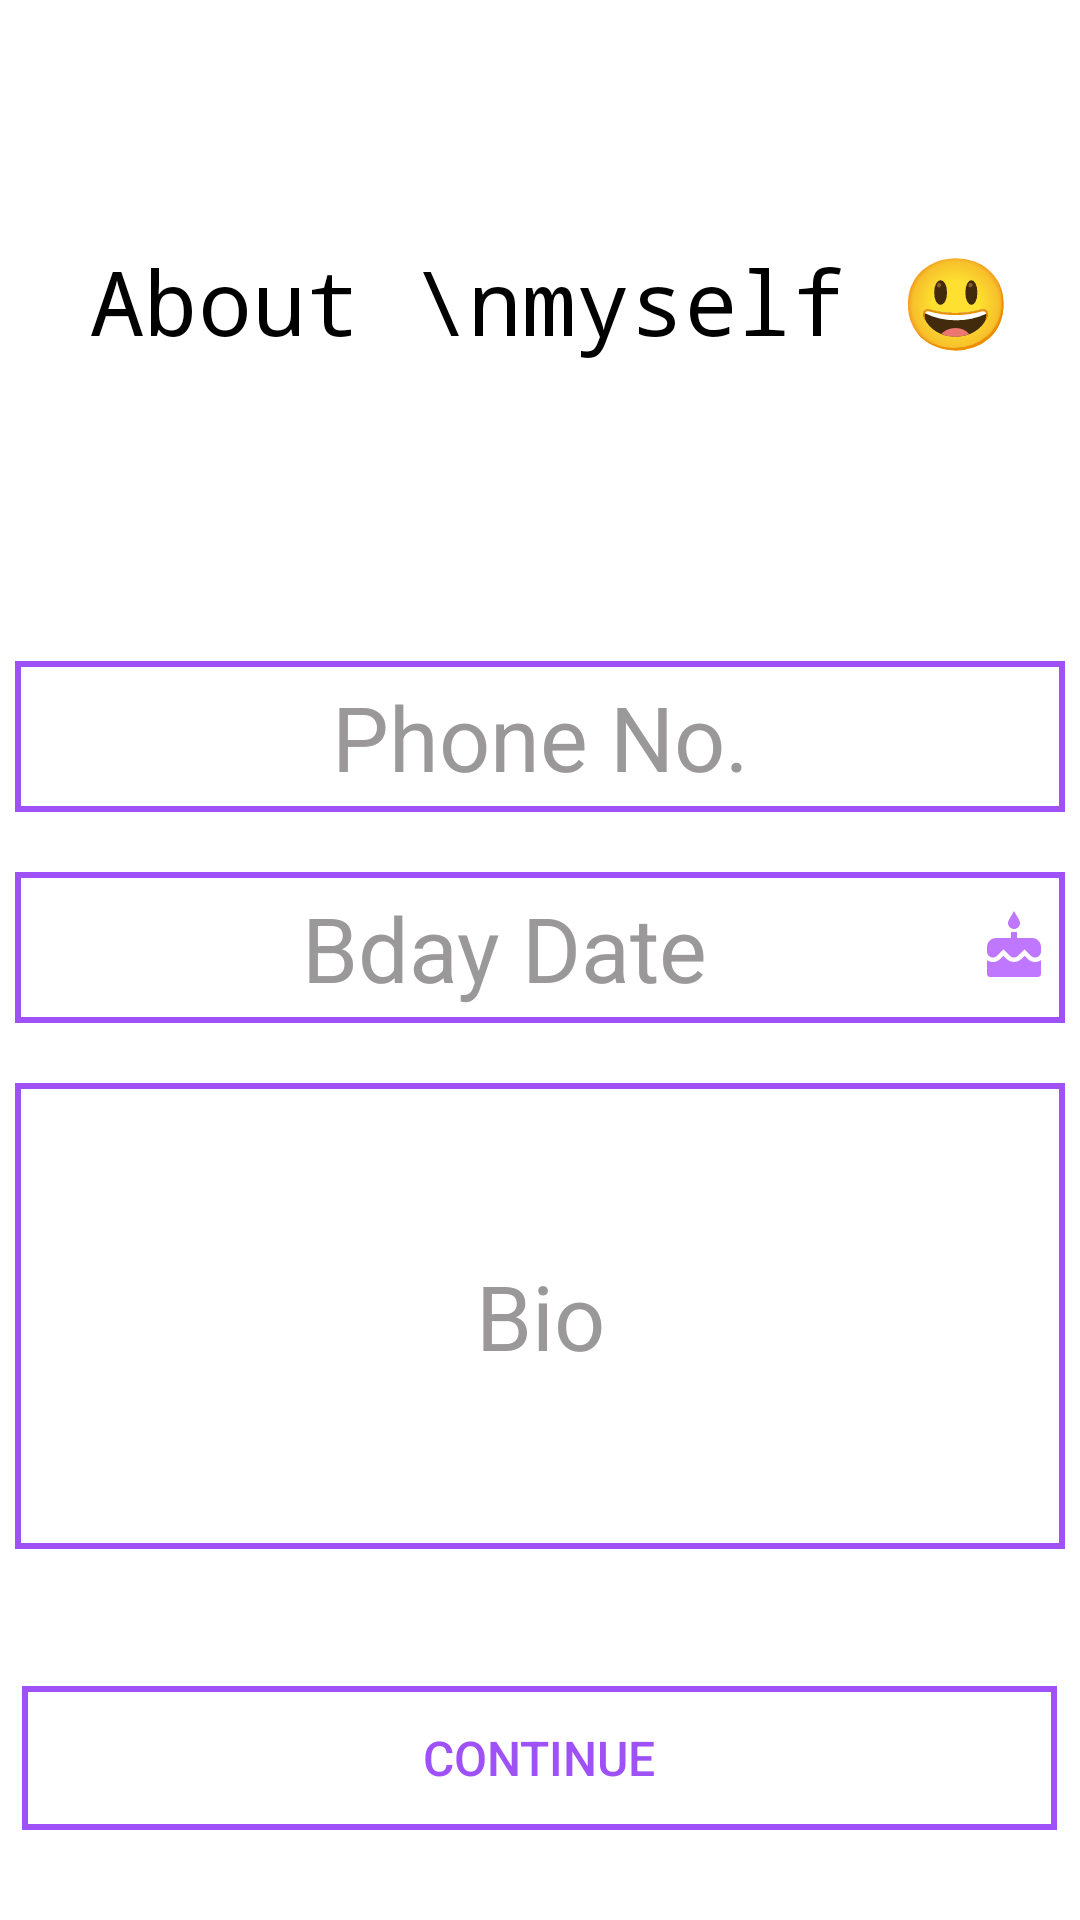

Here is an Android app screen rendered from its layout file. Give the layout XML and the strings, colors and styles it references.
<!-- AndroidManifest.xml: application theme Theme.ProjectPartner -->
<!-- res/layout/fragment_two.xml -->
<?xml version="1.0" encoding="utf-8"?>
<FrameLayout xmlns:android="http://schemas.android.com/apk/res/android"
    xmlns:tools="http://schemas.android.com/tools"
    android:layout_width="match_parent"
    android:layout_height="match_parent"
    android:background="@color/white"
    tools:context=".registerfragments.FragmentTwo">

    <LinearLayout
        android:layout_width="match_parent"
        android:layout_height="match_parent"
        android:orientation="vertical">

        <TextView
            android:layout_width="wrap_content"
            android:layout_height="wrap_content"
            android:text="About \nmyself 😃"
            android:fontFamily="monospace"
            android:textColor="@color/black"
            android:textSize="30sp"
            android:layout_marginTop="80dp"
            android:layout_marginStart="30dp"/>

        <EditText
            android:background="@drawable/outlinebackground"
            android:gravity="center"
            android:padding="5dp"
            android:id="@+id/phoneNoEt"
            android:layout_width="350dp"
            android:layout_height="wrap_content"
            android:textSize="30sp"
            android:textColor="@color/purple_700"
            android:hint="Phone No."
            android:inputType="number"
            android:maxLength="10"
            android:layout_gravity="center"
            android:layout_marginTop="100dp"
            android:textColorHint="#9A9898">
        </EditText>

        <EditText
            android:background="@drawable/outlinebackground"
            android:gravity="center"
            android:padding="5dp"
            android:id="@+id/bdayEt"
            android:layout_width="350dp"
            android:layout_height="wrap_content"
            android:textSize="30sp"
            android:textColor="@color/purple_700"
            android:hint="Bday Date"
            android:layout_gravity="center"
            android:layout_marginTop="20dp"
            android:textColorHint="#9A9898"
            android:drawableEnd="@drawable/ic_baseline_cake_24">
        </EditText>

        <EditText
            android:background="@drawable/outlinebackground"
            android:gravity="center"
            android:padding="5dp"
            android:id="@+id/bioEt"
            android:layout_width="350dp"
            android:layout_height="wrap_content"
            android:textSize="30sp"
            android:textColor="@color/purple_700"
            android:hint="Bio"
            android:maxLines="11"
            android:lines="4"
            android:maxLength="100"
            android:layout_gravity="center"
            android:layout_marginTop="20dp"
            android:textColorHint="#9A9898">
        </EditText>

    </LinearLayout>

    <androidx.appcompat.widget.AppCompatButton
        android:id="@+id/AlreadyAccBtn"
        android:layout_width="345dp"
        android:layout_height="wrap_content"
        android:layout_marginTop="20dp"
        android:background="@drawable/outlinebackground"
        android:elevation="5dp"
        android:shadowRadius="3"
        android:text="Continue"
        android:textAllCaps="true"
        android:textColor="#9F51F8"
        android:textSize="16sp"
        android:layout_gravity="center_horizontal|bottom"
        android:layout_marginBottom="30dp"
        >
    </androidx.appcompat.widget.AppCompatButton>


</FrameLayout>
<!-- resources referenced by this layout -->
<resources>
  <color name="black">#FF000000</color>
  <color name="purple_700">#9555EF</color>
  <color name="white">#FFFFFFFF</color>
  <!-- drawable ic_baseline_cake_24 (drawable) -->
  <vector android:height="24dp" android:tint="#C077FF"
      android:viewportHeight="24" android:viewportWidth="24"
      android:width="24dp" xmlns:android="http://schemas.android.com/apk/res/android">
      <path android:fillColor="@android:color/white" android:pathData="M12,6c1.11,0 2,-0.9 2,-2 0,-0.38 -0.1,-0.73 -0.29,-1.03L12,0l-1.71,2.97c-0.19,0.3 -0.29,0.65 -0.29,1.03 0,1.1 0.9,2 2,2zM16.6,15.99l-1.07,-1.07 -1.08,1.07c-1.3,1.3 -3.58,1.31 -4.89,0l-1.07,-1.07 -1.09,1.07C6.75,16.64 5.88,17 4.96,17c-0.73,0 -1.4,-0.23 -1.96,-0.61L3,21c0,0.55 0.45,1 1,1h16c0.55,0 1,-0.45 1,-1v-4.61c-0.56,0.38 -1.23,0.61 -1.96,0.61 -0.92,0 -1.79,-0.36 -2.44,-1.01zM18,9h-5L13,7h-2v2L6,9c-1.66,0 -3,1.34 -3,3v1.54c0,1.08 0.88,1.96 1.96,1.96 0.52,0 1.02,-0.2 1.38,-0.57l2.14,-2.13 2.13,2.13c0.74,0.74 2.03,0.74 2.77,0l2.14,-2.13 2.13,2.13c0.37,0.37 0.86,0.57 1.38,0.57 1.08,0 1.96,-0.88 1.96,-1.96L20.99,12C21,10.34 19.66,9 18,9z"/>
  </vector>
  <!-- drawable outlinebackground (drawable) -->
  <?xml version="1.0" encoding="utf-8"?>
  <shape xmlns:android="http://schemas.android.com/apk/res/android">
      <stroke android:width="2dp"
          android:color="#9F51F8"></stroke>
  </shape>
  <style name="Theme.ProjectPartner" parent="Theme.MaterialComponents.DayNight.NoActionBar">
          
          <item name="colorPrimary">@color/purple_500</item>
          <item name="colorPrimaryVariant">@color/purple_700</item>
          <item name="colorOnPrimary">@color/white</item>
          
          <item name="colorSecondary">@color/teal_200</item>
          <item name="colorSecondaryVariant">@color/teal_700</item>
          <item name="colorOnSecondary">@color/black</item>
          
          <item name="android:statusBarColor" tools:targetApi="l">?attr/colorPrimaryVariant</item>
          
      </style>
  <color name="purple_500">#FF6200EE</color>
  <color name="teal_200">#FF03DAC5</color>
  <color name="teal_700">#FF018786</color>
</resources>
